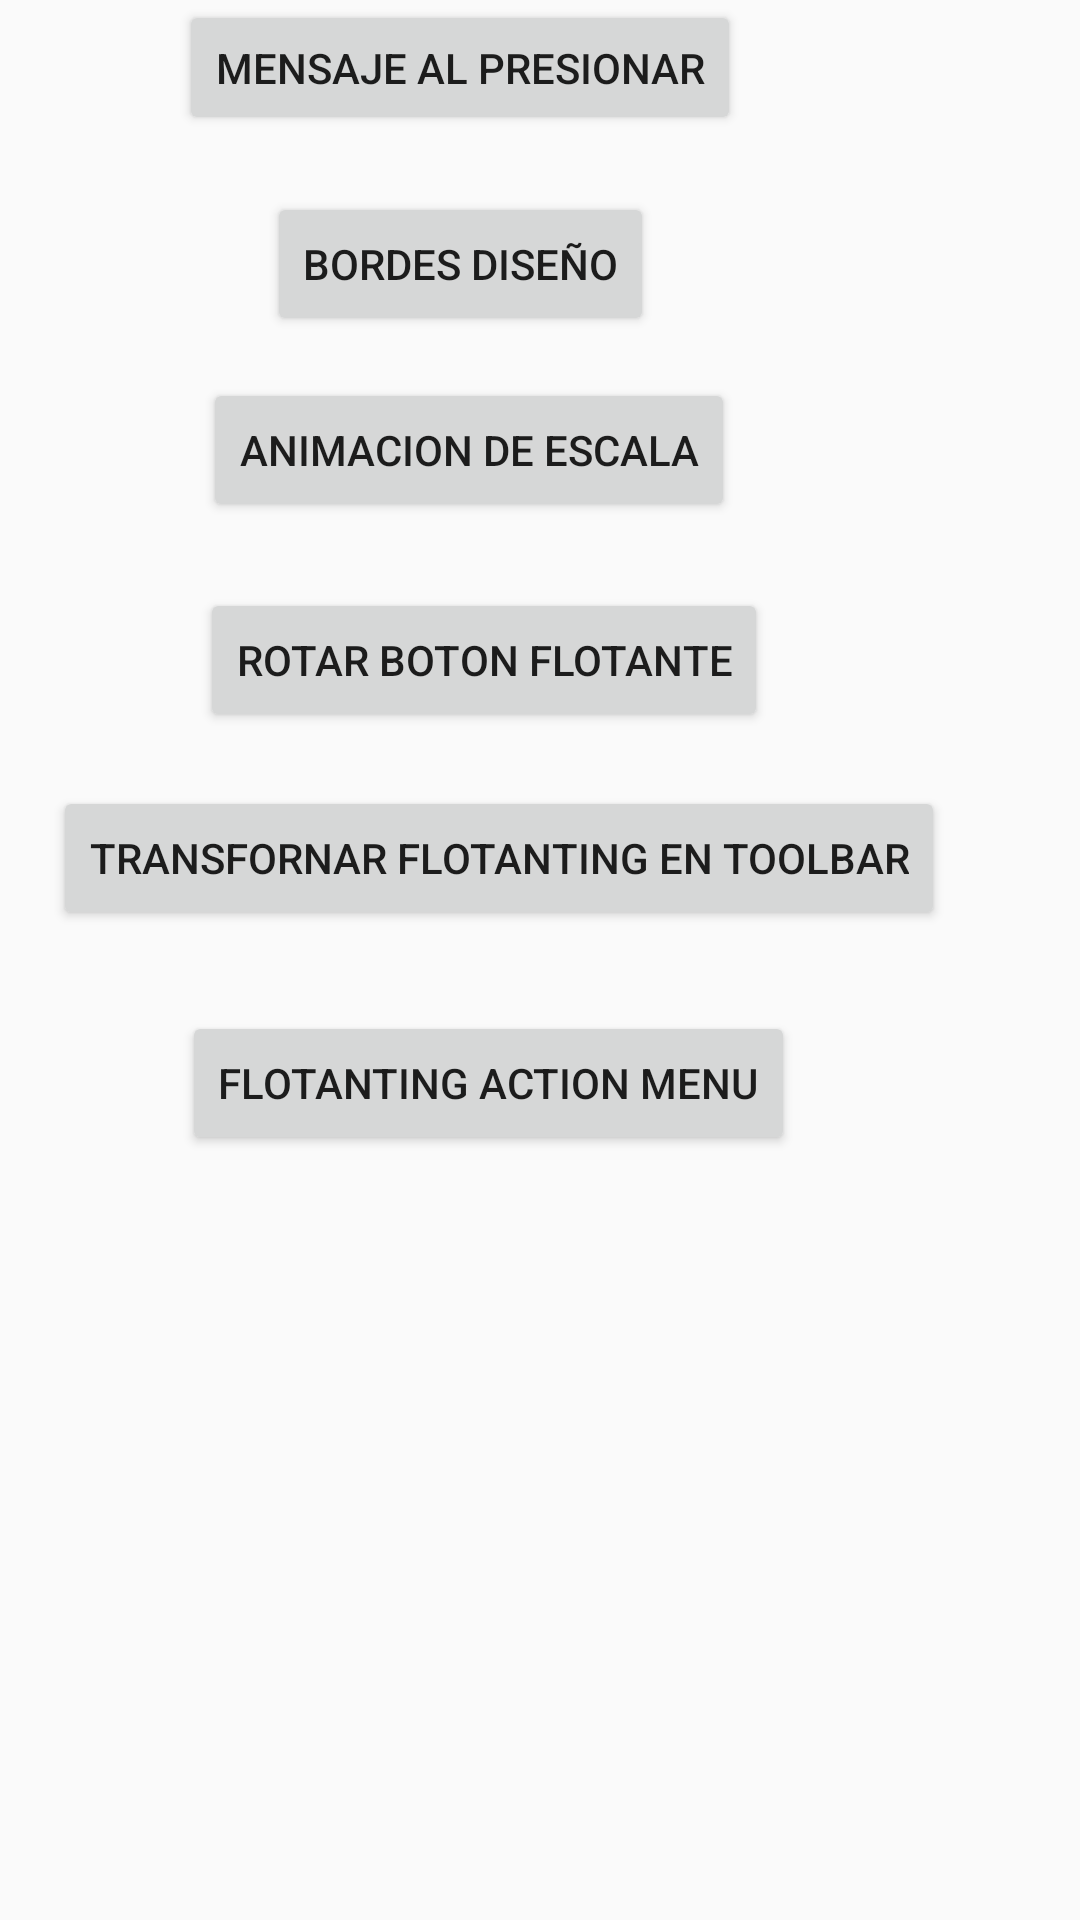

Here is an Android app screen rendered from its layout file. Give the layout XML and the strings, colors and styles it references.
<!-- AndroidManifest.xml: application theme AppTheme -->
<!-- res/layout/activity_opciones.xml -->
<?xml version="1.0" encoding="utf-8"?>
<RelativeLayout xmlns:android="http://schemas.android.com/apk/res/android"
    xmlns:app="http://schemas.android.com/apk/res-auto"
    xmlns:tools="http://schemas.android.com/tools"
    android:layout_width="match_parent"
    android:layout_height="match_parent"
    tools:context=".opciones">

    <Button
        android:id="@+id/presionar"
        android:layout_width="wrap_content"
        android:layout_height="wrap_content"
        android:layout_alignParentEnd="true"
        android:layout_alignParentRight="true"
        android:layout_alignParentBottom="true"
        android:layout_marginEnd="113dp"
        android:layout_marginRight="113dp"
        android:layout_marginBottom="595dp"
        android:text="Mensaje al presionar" />

    <Button
        android:id="@+id/Rotar"
        android:layout_width="wrap_content"
        android:layout_height="wrap_content"
        android:layout_alignParentEnd="true"
        android:layout_alignParentRight="true"
        android:layout_alignParentBottom="true"
        android:layout_marginEnd="104dp"
        android:layout_marginRight="104dp"
        android:layout_marginBottom="396dp"
        android:text="rotar boton flotante" />

    <Button
        android:id="@+id/action_menu"
        android:layout_width="wrap_content"
        android:layout_height="wrap_content"
        android:layout_alignParentEnd="true"
        android:layout_alignParentRight="true"
        android:layout_alignParentBottom="true"
        android:layout_marginEnd="95dp"
        android:layout_marginRight="95dp"
        android:layout_marginBottom="255dp"
        android:text="Flotanting action menu" />

    <Button
        android:id="@+id/Toolbar"
        android:layout_width="wrap_content"
        android:layout_height="wrap_content"
        android:layout_alignParentEnd="true"
        android:layout_alignParentRight="true"
        android:layout_alignParentBottom="true"
        android:layout_marginEnd="45dp"
        android:layout_marginRight="45dp"
        android:layout_marginBottom="330dp"
        android:text="Transfornar flotanting en toolbar" />

    <Button
        android:id="@+id/animacion"
        android:layout_width="wrap_content"
        android:layout_height="wrap_content"
        android:layout_alignParentEnd="true"
        android:layout_alignParentRight="true"
        android:layout_alignParentBottom="true"
        android:layout_marginEnd="115dp"
        android:layout_marginRight="115dp"
        android:layout_marginBottom="466dp"
        android:text="Animacion De escala" />

    <Button
        android:id="@+id/bordes_diseño"
        android:layout_width="wrap_content"
        android:layout_height="wrap_content"
        android:layout_alignParentEnd="true"
        android:layout_alignParentRight="true"
        android:layout_alignParentBottom="true"
        android:layout_marginEnd="142dp"
        android:layout_marginRight="142dp"
        android:layout_marginBottom="528dp"
        android:text="Bordes diseño" />
</RelativeLayout>
<!-- resources referenced by this layout -->
<resources>
  <style name="AppTheme" parent="Theme.AppCompat.Light.DarkActionBar">
          
          <item name="colorPrimary">@color/colorPrimary</item>
          <item name="colorPrimaryDark">@color/colorPrimaryDark</item>
          <item name="colorAccent">@color/colorAccent</item>
      </style>
  <color name="colorPrimary">#008577</color>
  <color name="colorPrimaryDark">#00574B</color>
  <color name="colorAccent">#D81B60</color>
</resources>
